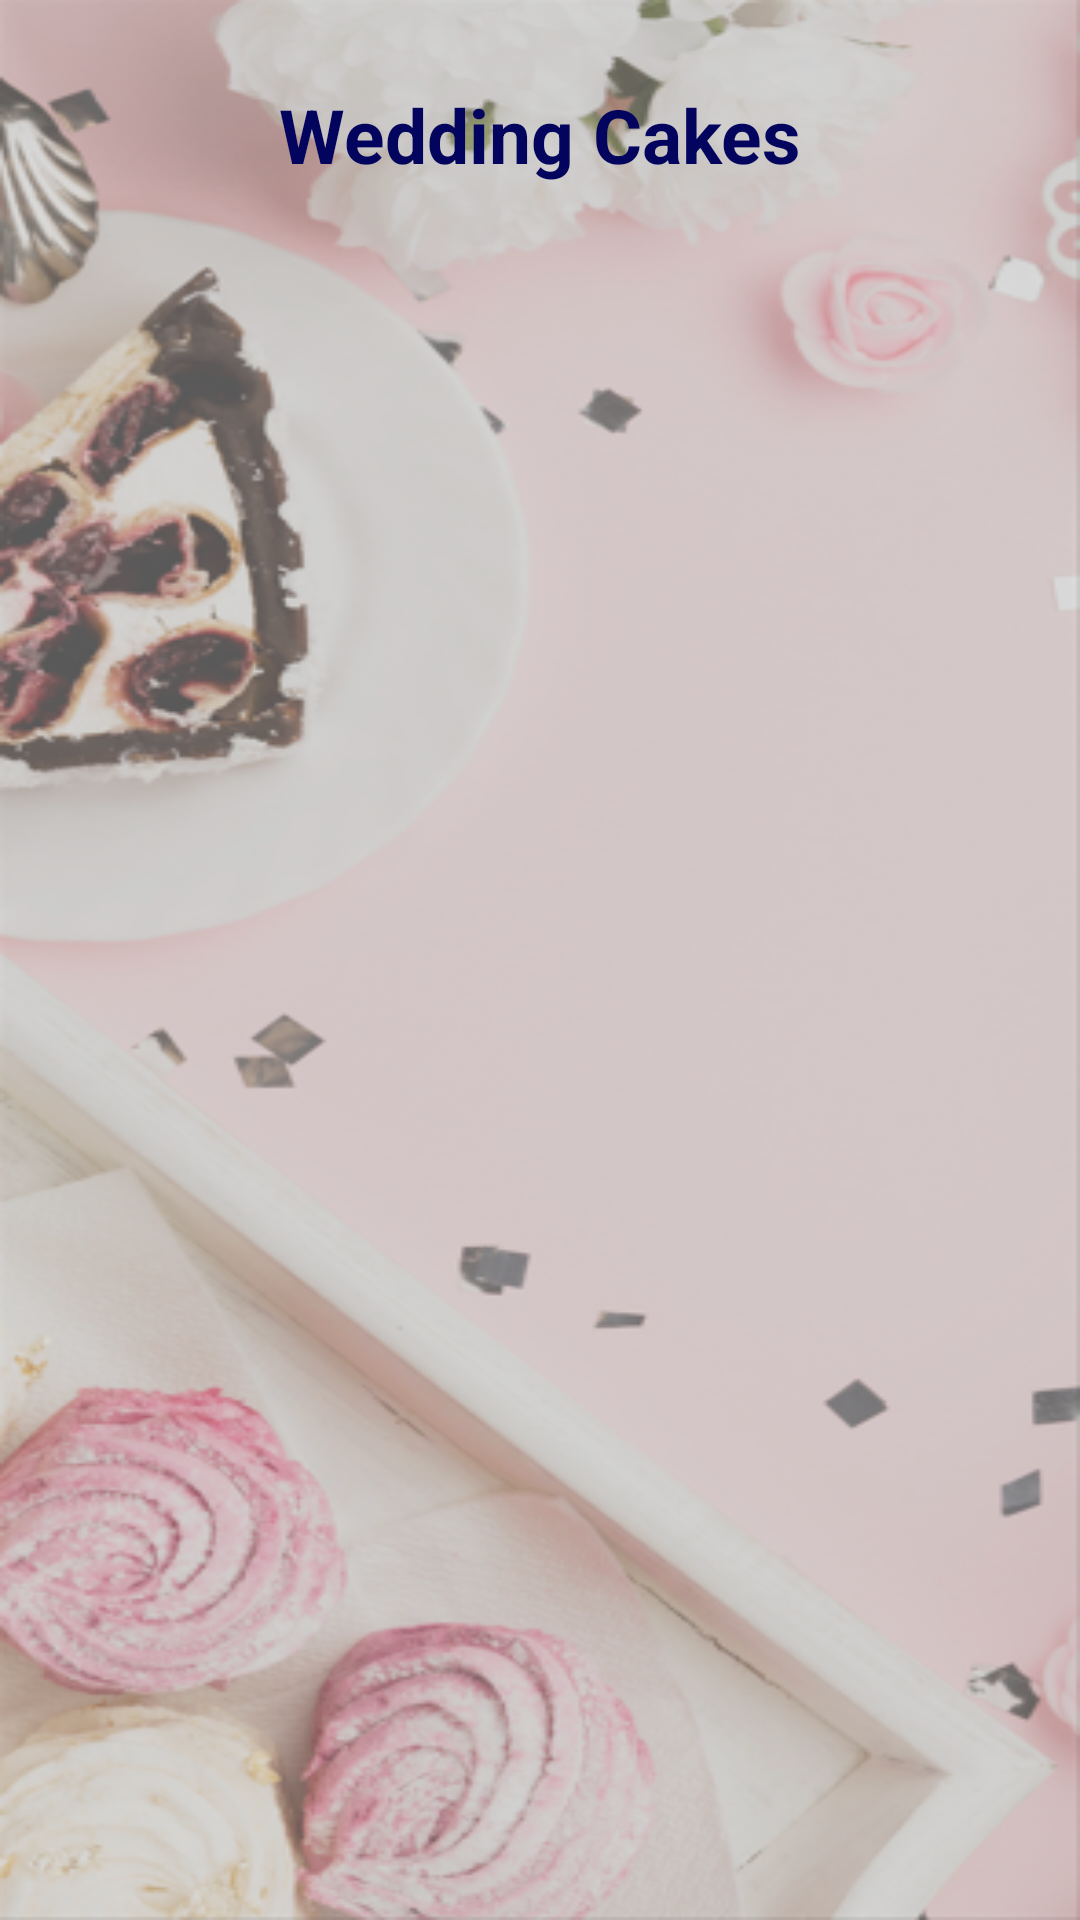

Reconstruct the res/layout file that produces this screen, plus the resources it refers to.
<!-- AndroidManifest.xml: application theme Theme.BakeHouse -->
<!-- res/layout/activity_wedding_cake.xml -->
<?xml version="1.0" encoding="utf-8"?>
<RelativeLayout xmlns:android="http://schemas.android.com/apk/res/android"
    android:layout_width="match_parent"
    android:layout_height="match_parent"
    android:background="@drawable/start_bg">

    <TextView
        android:id="@+id/titleTextView"
        android:layout_width="match_parent"
        android:layout_height="50dp"
        android:layout_marginTop="20dp"
        android:layout_marginBottom="20dp"
        android:text="Wedding Cakes"
        android:textColor="@color/blue1"
        android:textSize="25sp"
        android:textStyle="bold"
        android:gravity="center"/>

    
    <ProgressBar
        android:id="@+id/progressBar"
        android:layout_width="wrap_content"
        android:layout_height="wrap_content"
        android:layout_centerInParent="true"
        android:visibility="gone" />

    
    <androidx.recyclerview.widget.RecyclerView
        android:id="@+id/recyclerView"
        android:layout_width="match_parent"
        android:layout_height="match_parent"
        android:layout_below="@id/titleTextView"
        android:layout_marginTop="10dp"
        android:padding="8dp"/>

    
    <TextView
        android:id="@+id/emptyTextView"
        android:layout_width="wrap_content"
        android:layout_height="wrap_content"
        android:layout_centerInParent="true"
        android:text="No wedding cakes available"
        android:textSize="16sp"
        android:textColor="@color/blue1"
        android:visibility="gone" />

</RelativeLayout>
<!-- resources referenced by this layout -->
<resources>
  <color name="blue1">#03045e</color>
  <!-- drawable start_bg: png bitmap (drawable, 267140 bytes) -->
  <style name="Theme.BakeHouse" parent="Base.Theme.BakeHouse">
          <item name="cornerFamily">rounded</item>
          <item name="cornerSize">50%</item>
      </style>
  <style name="Base.Theme.BakeHouse" parent="Theme.Material3.Light.NoActionBar">
          
          
          <item name="colorPrimary">@color/lavender</item>
          <item name="colorPrimaryVariant">@color/lavender</item>
          <item name="colorOnPrimary">@color/white</item>
          
          <item name="colorSecondary">@color/teal_200</item>
          <item name="colorSecondaryVariant">@color/teal_700</item>
          <item name="colorOnSecondary">@color/Black</item>
          
          <item name="android:statusBarColor">?attr/colorPrimaryVariant</item>
      </style>
  <color name="lavender">#105341</color>
  <color name="white">#FFFFFFFF</color>
  <color name="teal_200">#FF03DAC5</color>
  <color name="teal_700">#FF018786</color>
  <color name="Black">#000000</color>
</resources>
